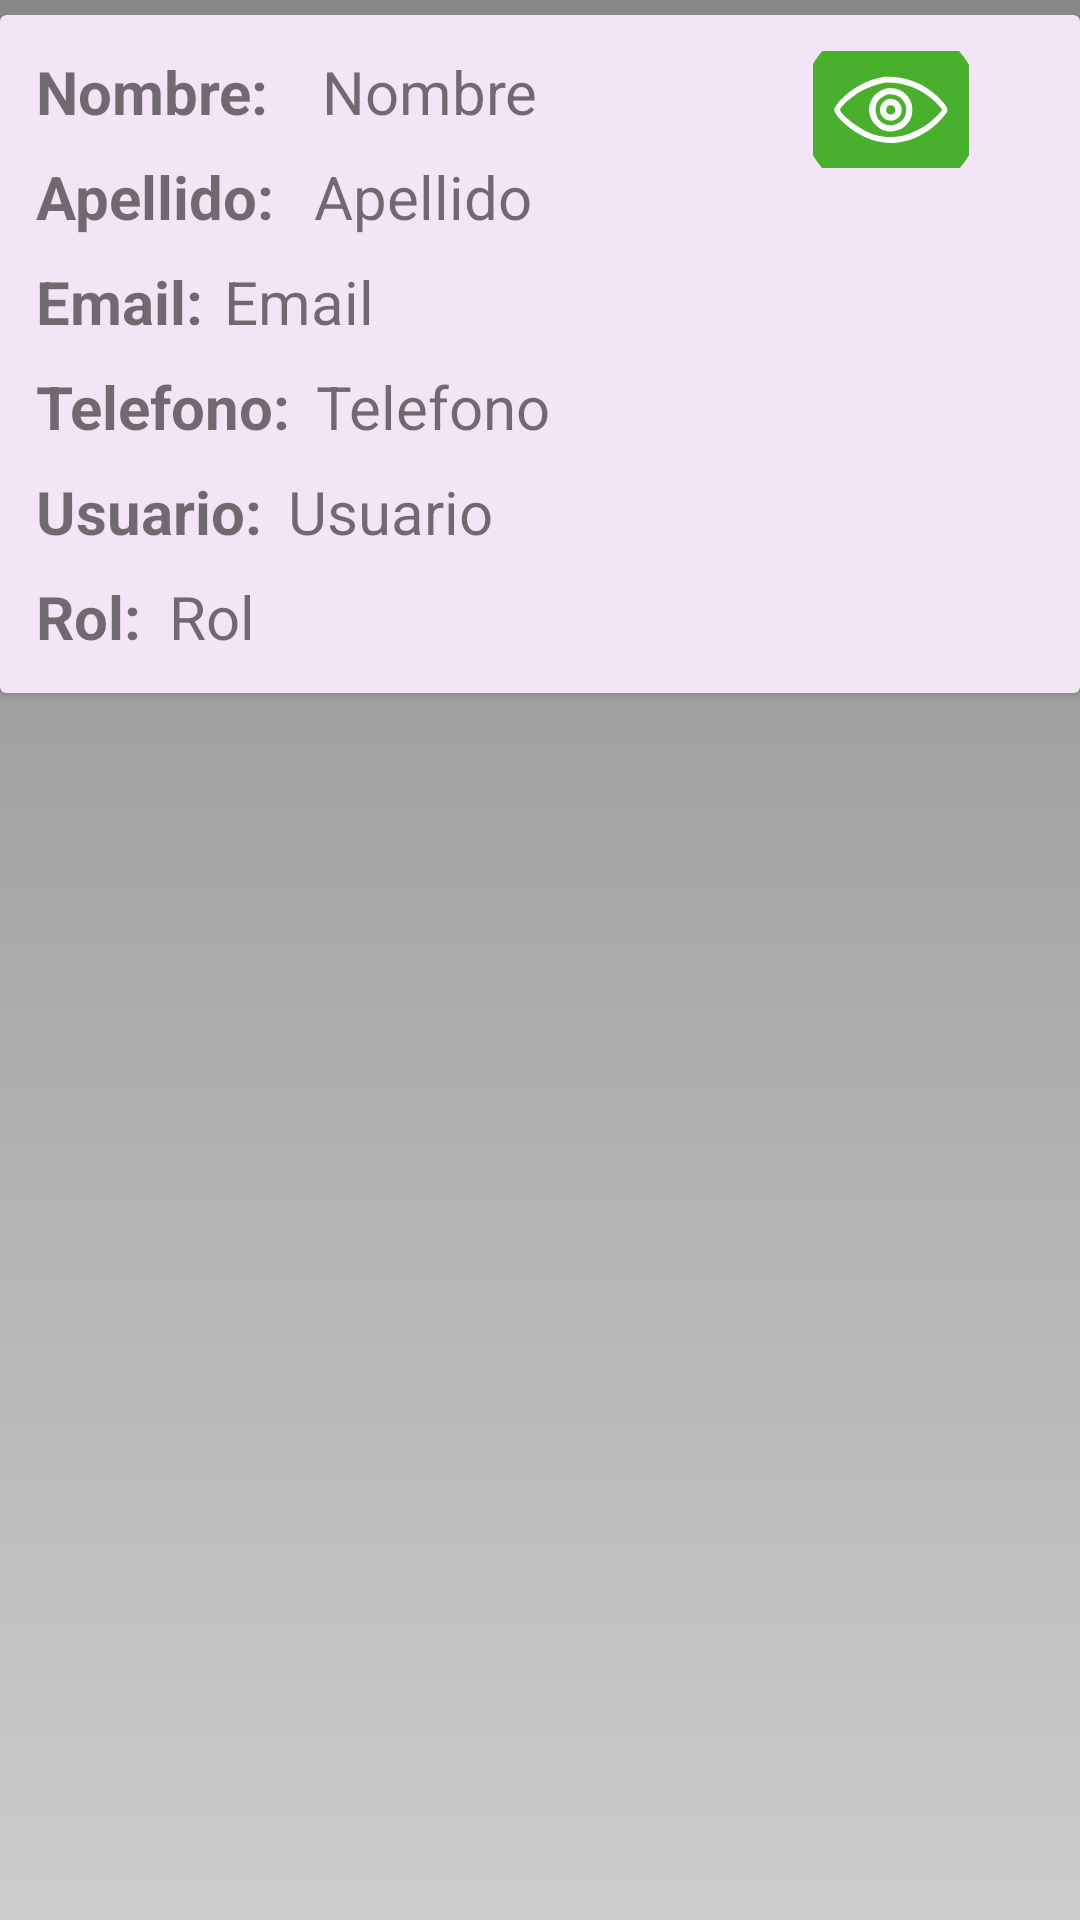

Produce the Android XML layout that renders to this screen, including the resource entries it uses.
<!-- AndroidManifest.xml: application theme AppTheme -->
<!-- res/layout/todos_los_usuarios.xml -->
<?xml version="1.0" encoding="utf-8"?>
<LinearLayout xmlns:android="http://schemas.android.com/apk/res/android"
    xmlns:app="http://schemas.android.com/apk/res-auto"
    xmlns:tools="http://schemas.android.com/tools"
    android:orientation="vertical"
    android:layout_width="match_parent"
    android:layout_height="wrap_content"
    android:paddingTop="5dp">

    <androidx.cardview.widget.CardView
        android:layout_width="match_parent"
        android:layout_height="wrap_content"
        app:cardBackgroundColor="#F3E5F5">

        <androidx.constraintlayout.widget.ConstraintLayout
            android:layout_width="match_parent"
            android:layout_height="wrap_content"
            android:padding="12dp">


            <TextView
                android:id="@+id/NombreUser"
                android:layout_width="wrap_content"
                android:layout_height="wrap_content"
                android:text="Nombre"
                android:textSize="20sp"
                app:layout_constraintEnd_toEndOf="parent"
                app:layout_constraintHorizontal_bias="0.07"
                app:layout_constraintStart_toEndOf="@+id/textView5"
                app:layout_constraintTop_toTopOf="parent" />

            <TextView
                android:id="@+id/ApellidoUser"
                android:layout_width="wrap_content"
                android:layout_height="wrap_content"
                android:layout_marginTop="8dp"
                android:text="Apellido"
                android:textSize="20sp"
                app:layout_constraintEnd_toEndOf="parent"
                app:layout_constraintHorizontal_bias="0.07"
                app:layout_constraintStart_toEndOf="@+id/textView6"
                app:layout_constraintTop_toBottomOf="@+id/NombreUser" />

            <TextView
                android:id="@+id/EmailUser"
                android:layout_width="wrap_content"
                android:layout_height="wrap_content"
                android:layout_marginTop="8dp"
                android:text="Email"
                android:textSize="20sp"
                app:layout_constraintEnd_toEndOf="parent"
                app:layout_constraintHorizontal_bias="0.03"
                app:layout_constraintStart_toEndOf="@+id/textView7"
                app:layout_constraintTop_toBottomOf="@+id/ApellidoUser" />

            <TextView
                android:id="@+id/TelefonolUser"
                android:layout_width="wrap_content"
                android:layout_height="wrap_content"
                android:layout_marginTop="8dp"
                android:text="Telefono"
                android:textSize="20sp"
                app:layout_constraintEnd_toEndOf="parent"
                app:layout_constraintHorizontal_bias="0.049"
                app:layout_constraintStart_toEndOf="@+id/textView8"
                app:layout_constraintTop_toBottomOf="@+id/EmailUser" />

            <TextView
                android:id="@+id/UsuarioUser"
                android:layout_width="wrap_content"
                android:layout_height="wrap_content"
                android:layout_marginTop="8dp"
                android:text="Usuario"
                android:textSize="20sp"
                app:layout_constraintEnd_toEndOf="parent"
                app:layout_constraintHorizontal_bias="0.045"
                app:layout_constraintStart_toEndOf="@+id/textView9"
                app:layout_constraintTop_toBottomOf="@+id/TelefonolUser" />

            <TextView
                android:id="@+id/RolUser"
                android:layout_width="wrap_content"
                android:layout_height="wrap_content"
                android:layout_marginTop="8dp"
                android:text="Rol"
                android:textSize="20sp"
                app:layout_constraintEnd_toEndOf="parent"
                app:layout_constraintHorizontal_bias="0.034"
                app:layout_constraintStart_toEndOf="@+id/textView10"
                app:layout_constraintTop_toBottomOf="@+id/UsuarioUser" />

            <TextView
                android:id="@+id/textView5"
                android:layout_width="wrap_content"
                android:layout_height="wrap_content"
                android:text="Nombre: "
                android:textSize="20sp"
                android:textStyle="bold"
                app:layout_constraintStart_toStartOf="parent"
                app:layout_constraintTop_toTopOf="parent" />

            <TextView
                android:id="@+id/textView6"
                android:layout_width="wrap_content"
                android:layout_height="wrap_content"
                android:layout_marginTop="8dp"
                android:text="Apellido:"
                android:textSize="20sp"
                android:textStyle="bold"
                app:layout_constraintStart_toStartOf="parent"
                app:layout_constraintTop_toBottomOf="@+id/textView5" />

            <TextView
                android:id="@+id/textView7"
                android:layout_width="wrap_content"
                android:layout_height="wrap_content"
                android:layout_marginTop="8dp"
                android:text="Email:"
                android:textSize="20sp"
                android:textStyle="bold"
                app:layout_constraintStart_toStartOf="parent"
                app:layout_constraintTop_toBottomOf="@+id/textView6" />

            <TextView
                android:id="@+id/textView8"
                android:layout_width="wrap_content"
                android:layout_height="wrap_content"
                android:layout_marginTop="8dp"
                android:text="Telefono:"
                android:textSize="20sp"
                android:textStyle="bold"
                app:layout_constraintStart_toStartOf="parent"
                app:layout_constraintTop_toBottomOf="@+id/textView7" />

            <TextView
                android:id="@+id/textView9"
                android:layout_width="wrap_content"
                android:layout_height="wrap_content"
                android:layout_marginTop="8dp"
                android:text="Usuario:"
                android:textSize="20sp"
                android:textStyle="bold"
                app:layout_constraintStart_toStartOf="parent"
                app:layout_constraintTop_toBottomOf="@+id/textView8" />

            <TextView
                android:id="@+id/textView10"
                android:layout_width="wrap_content"
                android:layout_height="wrap_content"
                android:layout_marginTop="8dp"
                android:text="Rol:"
                android:textSize="20sp"
                android:textStyle="bold"
                app:layout_constraintStart_toStartOf="parent"
                app:layout_constraintTop_toBottomOf="@+id/textView9" />

            <ImageButton
                android:id="@+id/imgEditar"
                android:layout_width="52dp"
                android:layout_height="39dp"
                app:layout_constraintEnd_toEndOf="parent"
                app:layout_constraintHorizontal_bias="0.785"
                app:layout_constraintStart_toEndOf="@+id/NombreUser"
                app:layout_constraintTop_toTopOf="parent"
                app:srcCompat="@drawable/circulo" />


        </androidx.constraintlayout.widget.ConstraintLayout>
    </androidx.cardview.widget.CardView>
</LinearLayout>
<!-- resources referenced by this layout -->
<resources>
  <!-- drawable circulo: vector/xml drawable (drawable, 2673 chars, omitted) -->
  <style name="AppTheme" parent="Theme.AppCompat.Light">
          
          <item name="android:windowBackground">@drawable/fondo_degradado</item>
          <item name="bottomNavigationStyle">@style/AppBottomNavigation</item>
          
      </style>
  <!-- drawable fondo_degradado (drawable) -->
  <?xml version="1.0" encoding="utf-8"?>
  <shape xmlns:android="http://schemas.android.com/apk/res/android">
      <gradient
          android:startColor="#CCCCCC"
          android:endColor="#888888"
          android:angle="90"/>
  </shape>
  <style name="AppBottomNavigation" parent="Widget.Design.BottomNavigationView">
          <item name="android:background">#00FC28</item>
  
      </style>
</resources>
